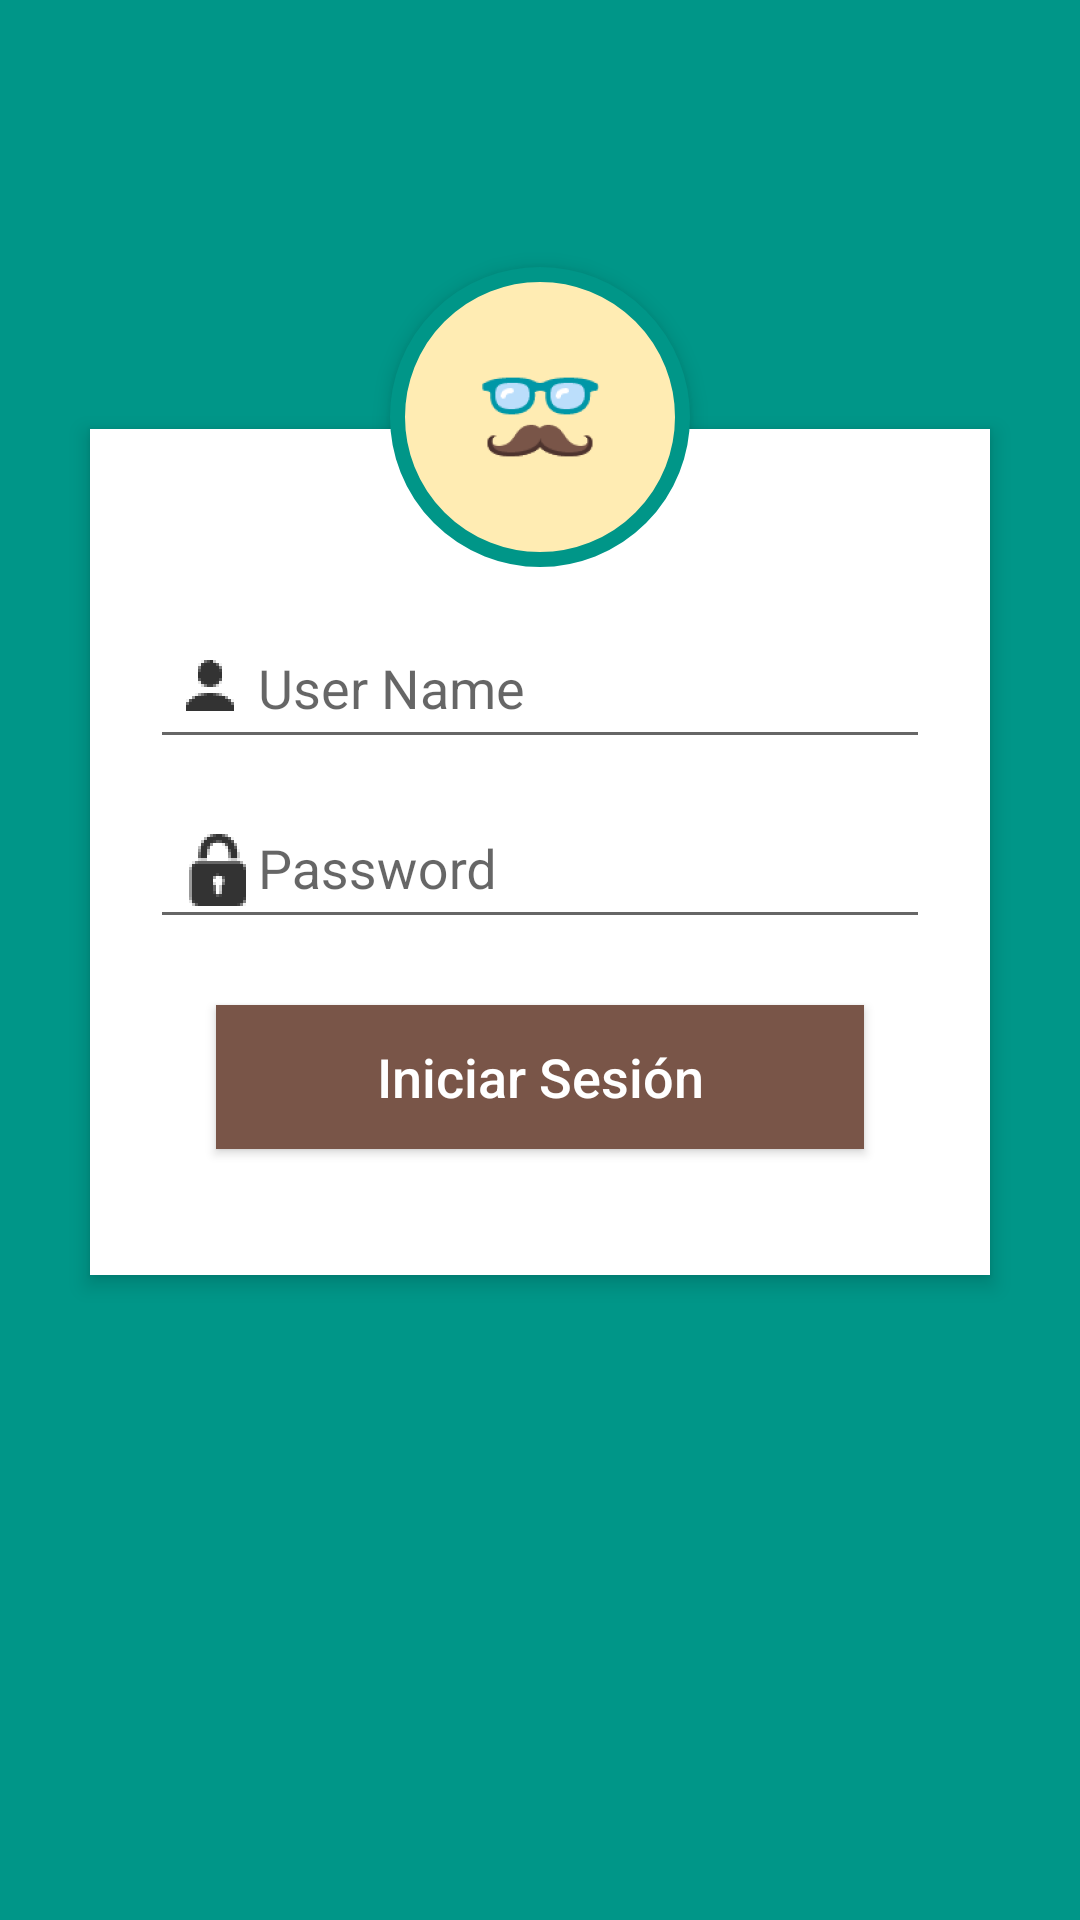

This screen was rendered from an Android layout file. Write that file and the resources it references.
<!-- AndroidManifest.xml: application theme Login -->
<!-- res/layout/login_activity.xml -->
<?xml version="1.0" encoding="utf-8"?>
<RelativeLayout xmlns:android="http://schemas.android.com/apk/res/android"
    android:layout_width="match_parent"
    android:layout_height="match_parent"
    android:orientation="vertical"
    android:background="@color/colorPrimary"
    android:scrollbarAlwaysDrawVerticalTrack="true">

    <TextView
        android:id="@+id/login_title"
        android:layout_width="fill_parent"
        android:layout_height="wrap_content"
        android:layout_marginBottom="16dp"
        android:layout_marginTop="22dp"
        android:gravity="center_horizontal"
        android:text= ""
        android:textColor="#fff"
        android:textSize="26sp"
        android:textStyle="bold" />

    <RelativeLayout
        android:layout_width="fill_parent"
        android:layout_height="wrap_content"
        android:layout_below="@+id/login_title"
        android:layout_marginLeft="30dp"
        android:layout_marginRight="30dp"
        android:layout_marginTop="70dp"
        android:background="#fff"
        android:elevation="4dp"
        android:orientation="vertical"
        android:padding="20dp">

        <LinearLayout
            android:layout_width="fill_parent"
            android:layout_height="wrap_content"
            android:orientation="vertical"
            android:paddingTop="30dp">

            <android.support.design.widget.TextInputLayout
                android:layout_width="match_parent"
                android:layout_height="wrap_content">

                <EditText
                    android:layout_width="fill_parent"
                    android:layout_height="wrap_content"
                    android:drawableLeft="@drawable/user"
                    android:singleLine="true"
                    android:hint="User Name"
                    android:inputType="textEmailAddress" />
            </android.support.design.widget.TextInputLayout>

            <android.support.design.widget.TextInputLayout
                android:layout_width="match_parent"
                android:layout_height="wrap_content">

                <EditText
                    android:layout_width="fill_parent"
                    android:layout_height="wrap_content"
                    android:layout_marginTop="16dp"
                    android:singleLine="true"
                    android:drawableLeft="@drawable/lock"
                    android:hint="Password"
                    android:inputType="numberPassword" />
            </android.support.design.widget.TextInputLayout>


            <Button
                android:id="@+id/btnIniciarSesion"
                android:layout_width="fill_parent"
                android:layout_height="wrap_content"
                android:layout_margin="22dp"
                android:text="Iniciar Sesión"
                android:background="@color/colorAccent"
                android:textAllCaps="false"
                android:textColor="#fff"
                android:textSize="18sp" />
        </LinearLayout>
    </RelativeLayout>


    <ImageButton
        android:id="@+id/user_profile_photo"
        android:layout_width="100dp"
        android:layout_height="100dp"
        android:layout_below="@+id/login_title"
        android:layout_centerHorizontal="true"
        android:layout_marginTop="16dp"
        android:background="@drawable/user_profile_image_background"
        android:elevation="4dp"
        android:src="@mipmap/loginuser" />
</RelativeLayout>
<!-- resources referenced by this layout -->
<resources>
  <color name="colorAccent">#795548</color>
  <color name="colorPrimary">#009688</color>
  <!-- drawable lock: png bitmap (drawable-hdpi, 611 bytes) -->
  <!-- drawable user: png bitmap (drawable-hdpi, 396 bytes) -->
  <!-- drawable user_profile_image_background (drawable) -->
  <?xml version="1.0" encoding="utf-8"?>
  <shape xmlns:android="http://schemas.android.com/apk/res/android"
      android:shape="rectangle">
      <corners android:radius="1000dp" />
      <solid android:color="#FFECB3" />
      <stroke
          android:width="5dip"
          android:color="@color/colorPrimary" />
      <padding
          android:bottom="4dp"
          android:left="4dp"
          android:right="4dp"
          android:top="4dp" />
  </shape>
  <!-- mipmap loginuser: png bitmap (mipmap-hdpi, 2088 bytes) -->
  <style name="Login" parent="Theme.AppCompat.Light.NoActionBar">
          
          <item name="colorPrimary">@color/colorPrimary</item>
          <item name="colorPrimaryDark">@color/colorPrimaryDark</item>
  
  
      </style>
  <color name="colorPrimaryDark">#00796B</color>
</resources>
